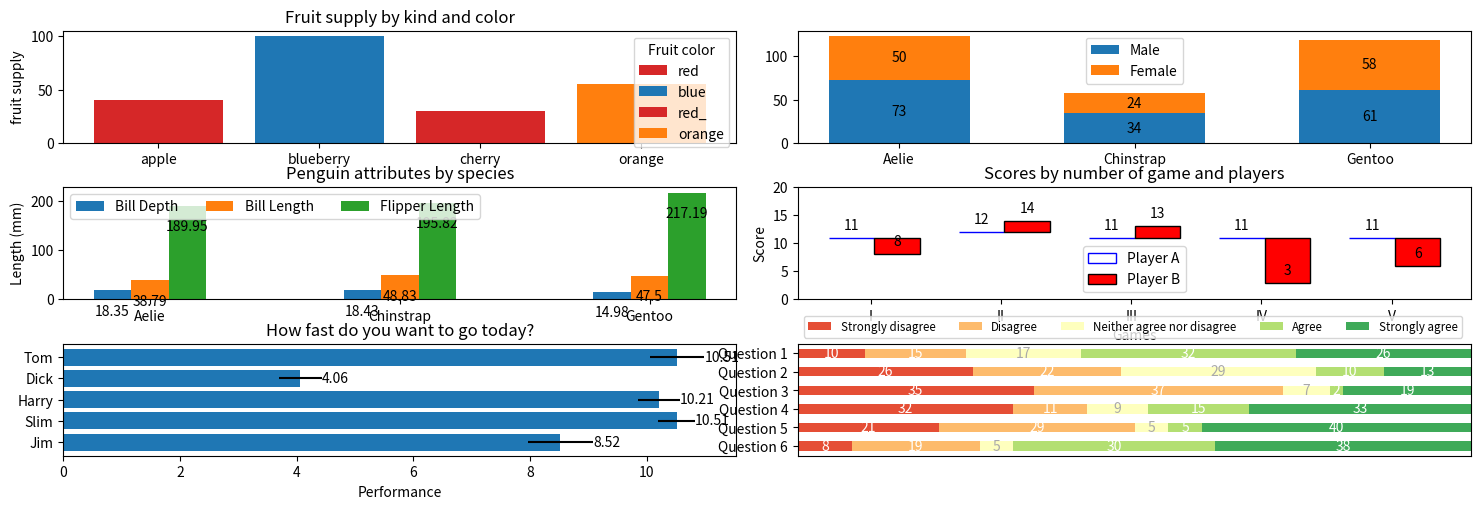
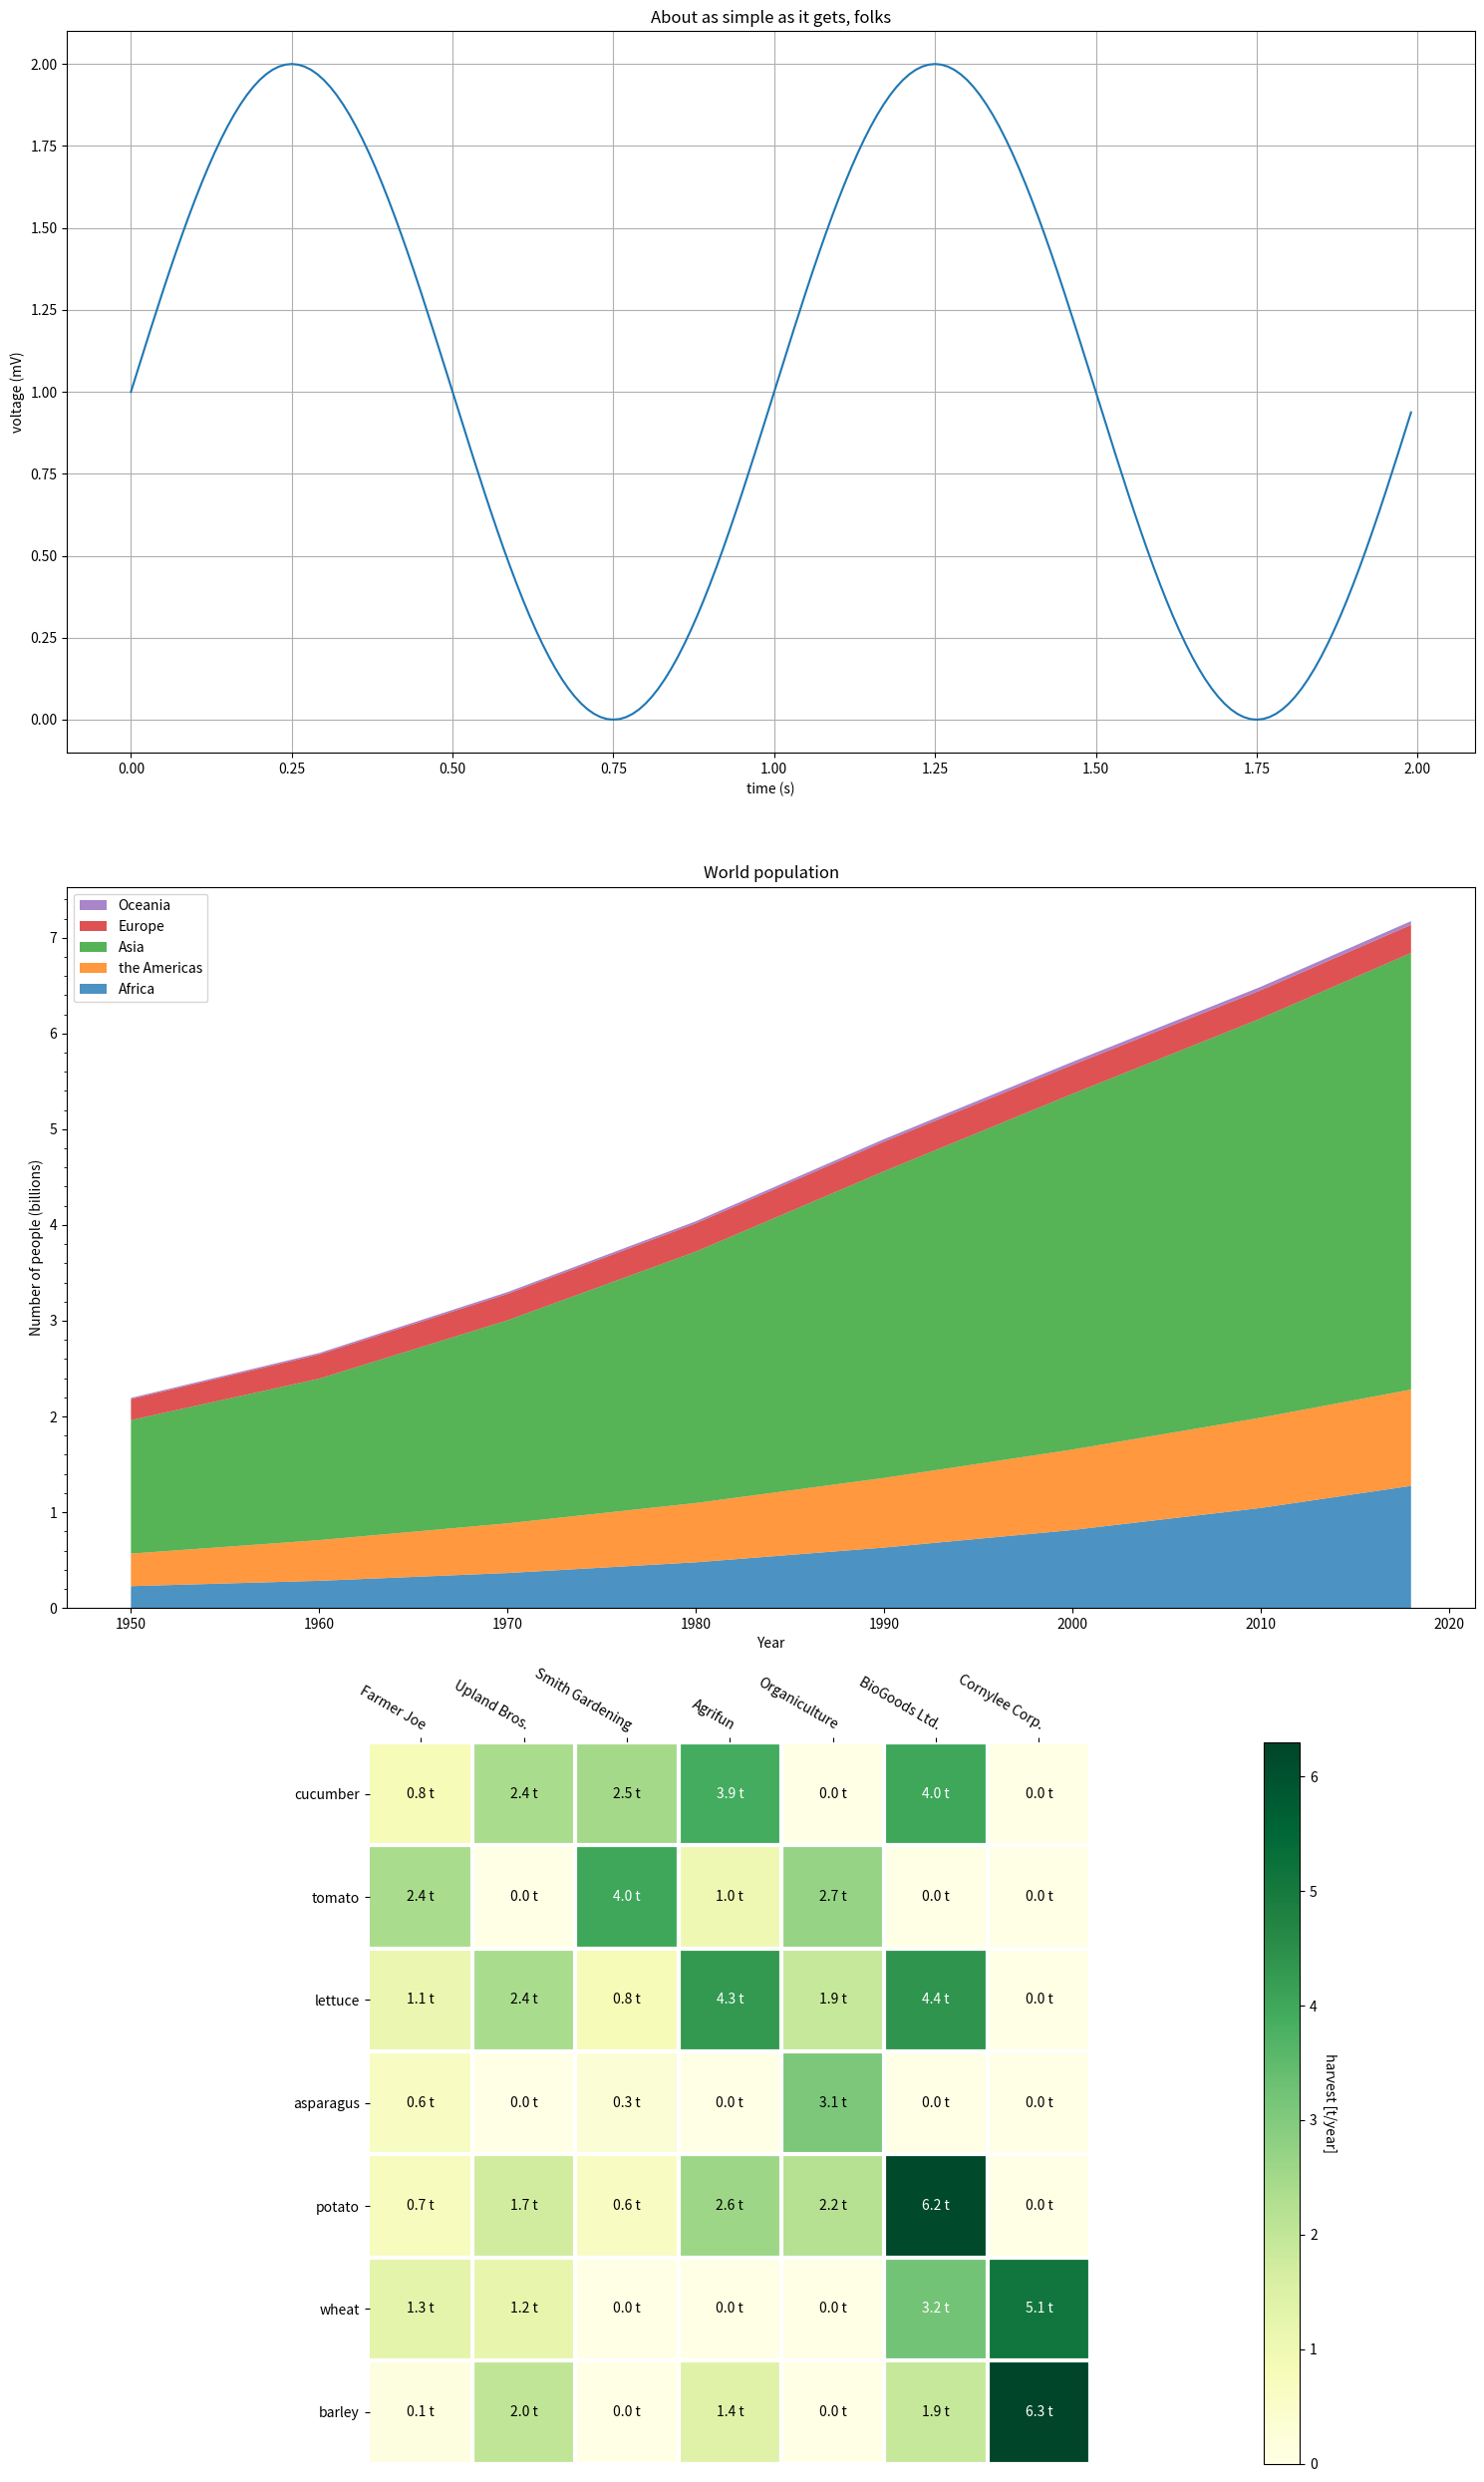
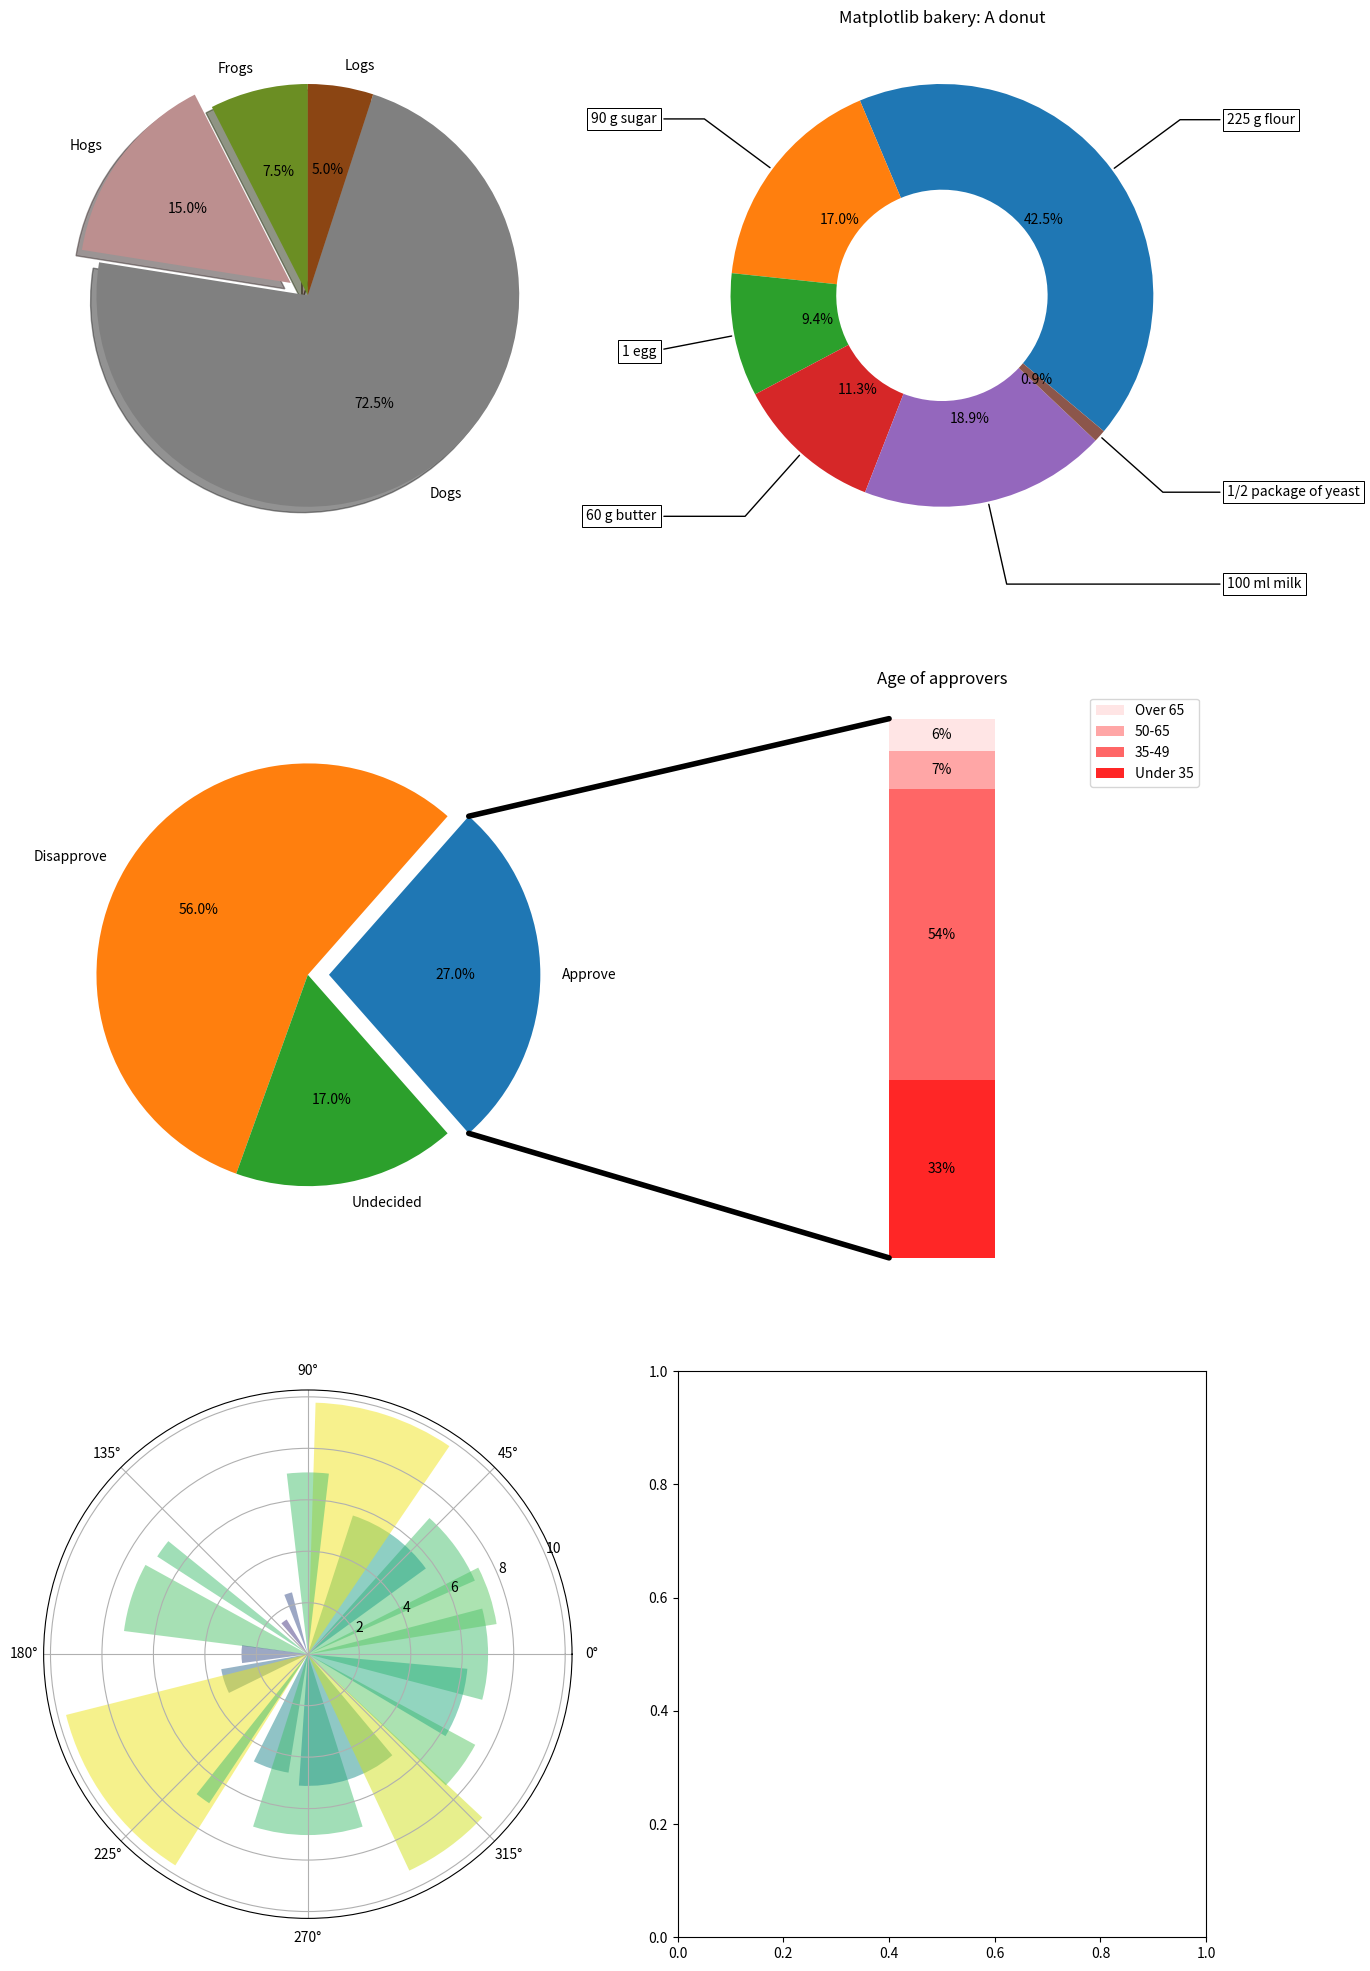

Reproduce these figures in Python, in order.
# coding=gbk
# matplotlib 官网
import matplotlib.pyplot as plt
import numpy as np
import matplotlib.ticker as mticker
import matplotlib.patches as mpatches


# 开一个 多行多列 的窗口, 一次性拿到多个 Axes
fig, ((ax1, ax2), (ax3, ax4), (ax5, ax6)) = plt.subplots(nrows=3, ncols=2, figsize=(15, 5))  # 一次性创建"图窗(Figure)"和"坐标轴(Axes)"两个对象, ax 是真正在上面画画的那块画布(坐标系)
"""
Question: 假如我想不要ax6, 我希望ax5单独占一行
fig = plt.figure(figsize=(15, 10))
gs  = fig.add_gridspec(3, 2, height_ratios=[1, 1, 1.2])   # 第3行稍高
ax1 = fig.add_subplot(gs[0, 0])
ax2 = fig.add_subplot(gs[0, 1])
ax3 = fig.add_subplot(gs[1, 0])
ax4 = fig.add_subplot(gs[1, 1])
ax5 = fig.add_subplot(gs[2, :])   # 整行合并
...  # 下面正常画
plt.tight_layout()
plt.show()
"""
# 1. bar chart
# 1.1 with individual bar colors
fruits = ['apple', 'blueberry', 'cherry', 'orange']
counts = [40, 100, 30, 55]
bar_labels = ['red', 'blue', 'red_', 'orange']  # 数量要和bar的数量匹配, 前缀带有下划线的和为空字符串的标签不会显示在图例中
bar_colors = ['tab:red', 'tab:blue', 'tab:red', 'tab:orange']
# 以后所有"画什么"都通过 ax 下的方法完成, 而不是 plt.xxx, 这样写法更面向对象, 也更容易把多张图放一起
ax1.bar(fruits, counts, label=bar_labels, color=bar_colors)  # 画柱形图, 第一参数决定 x 轴位置(这里直接用字符串, matplotlib 会自动把它们当类别型刻度)
ax1.set_ylabel('fruit supply')
ax1.set_title('Fruit supply by kind and color')
ax1.legend(title='Fruit color')  # legend 是“图例”, 把每条柱子对应的 label 收集起来画个小表

# 1.2 stacked bar chart
species = ('Aelie', 'Chinstrap', 'Gentoo')
sex_counts = {
    'Male': [73, 34, 61],
    'Female': [50, 24, 58],
}
width = 0.6  # 单根柱子的总宽度, 也可以改成数组给每个柱子不同宽
bottom = np.zeros(3)  # 初始 [0, 0, 0], 之后循环中不断 += 新的段高度, 实现逐层堆叠
for sex, sex_count in sex_counts.items():
    # 依次取出 Male 与 Female
    p = ax2.bar(x=species, height=sex_count, width=width, label=sex, bottom=bottom)
    bottom += sex_count  # 更新底部，供下一段堆叠使用
    ax2.bar_label(p, label_type='center')  # 把数值写在段内正中
ax2.legend()  # 只要你给绘图函数传了 label 参数, ax.legend() 就能自动汇总
plt.tight_layout()  # 自动排版

# 1.3 grouped bar chart
species = ('Aelie', 'Chinstrap', 'Gentoo')
penguin_means = {
    'Bill Depth': (18.35, 18.43, 14.98),
    'Bill Length': (38.79, 48.83, 47.50),
    'Flipper Length': (189.95, 195.82, 217.19),
}
x = np.arange(len(species))  # 0, 1, 2 用来当基本刻度
width = 0.15  # 单根柱子的宽度
multiplier = 0  # 偏移序号
for attribute, measurement in penguin_means.items():
    offset = width * multiplier  # 当前指标的整体左右平移距离
    p = ax3.bar(x=x+offset, height=measurement, width=width, label=attribute)  # 画当前组的柱子
    ax3.bar_label(container=p, padding=-20, label_type='edge')  #  先把文字锚定在柱顶外侧, 然后再把这个锚点整体往下移xx个像素
    multiplier += 1  # 0, 1, 2 对应三项指标
ax3.set_ylabel('Length (mm)')
ax3.set_title('Penguin attributes by species')
ax3.set_xticks(x+width, species)  # 手工把刻度线挪到三组柱子的中间位置
ax3.legend(loc='upper left', ncols=3)  # 把图例横向分成 3 列显示, 也就是一行展示

# 1.4 hat graph
values =[
    [11, 12, 11, 11, 11],
    [8, 14, 13, 3, 6],
]
x = np.arange(len(values[0]))  # 0, 1, 2, 3, 4
ax4.set_xticks(x, labels=['I', 'II', 'III', 'IV', 'V'])  # 设置x轴刻度
spacing = 0.3  # 左右两端留空比例 30%
width = (1 - spacing) /  len(values)  # 单根柱子宽度
heights0 = values[0]  # 第一行(以 Player A 的高度)作为基准高度

for i, (heights, group_label) in enumerate(zip(values, ['Player A', 'Player B'])):
    style = {'fill': False, 'edgecolor': 'blue'} if i == 0 else {'edgecolor': 'black', 'color': 'red'}  # 第一组仅描边不填充，第二组黑色边框+填充
    heights = np.asarray(heights)  # 确保后续向量运算
    rects = ax4.bar(
        x=x-spacing/2+i*width,
        height=(heights-heights0),  # 仅画 delta 部分
        width=width,
        bottom=heights0,  # 从基准线开始往上
        label=group_label,
        **style  # "字典拆包"语法, 把字典拆成关键字参数
    )
    for height, rect in zip(heights, rects):
        ax4.annotate(
            text=f'{height}',  # 文字内容
            xy=(rect.get_x()+rect.get_width()/2, height),  # 文字位置在柱子顶部的中心
            xytext=(0, 4),  # 再向上平移4个像素
            textcoords='offset points',  # 偏移量用像素, 不随缩放改变
            ha='center',
            va='bottom',
        )
ax4.set_xlabel('Games')
ax4.set_ylabel('Score')
ax4.set_ylim(0, 20)  # 固定 y 轴范围，避免帽子被裁
ax4.set_title('Scores by number of game and players')
ax4.legend()

# 1.5 horizontal bar chart
np.random.seed(19680891)  # 固定随机种子, 随便写 整数就行 长度不限 只当哈希入口 想让图变就换个数保证每次运行得到一样的随机数 只要种子相同 算法走的路线就一模一样 方便复现
people = ('Tom', 'Dick', 'Harry', 'Slim', 'Jim')
y_pos = np.arange(len(people))  # 0 1 2 3 4
performance = 3 + 10 * np.random.rand(len(people))  # 3–13 之间的随机值
error = np.random.rand(len(people))  # 0–1 之间的随机误差
r = ax5.barh(y=y_pos, width=performance, xerr=error, align='center')  # 每条横条加上水平误差线 横条中心与y刻度对齐
ax5.bar_label(container=r, label_type='edge', labels=[f'{float(w):.2f}' for w in performance])  # 强制转 float 再写
ax5.set_yticks(y_pos, labels=people)  # 把刻度换成名字
ax5.invert_yaxis()  # y 轴反向, 最上面是 Tom, 最下面是 Jim
ax5.set_xlabel('Performance')  # x 轴标题
ax5.set_title('How fast do you want to go today?')  # 图标题

# 1.6 discrete distribution as horizontal bar chart
category_names = ['Strongly disagree', 'Disagree', 'Neither agree nor disagree', 'Agree', 'Strongly agree']
result = {
    'Question 1': [10, 15, 17, 32, 26],
    'Question 2': [26, 22, 29, 10, 13],
    'Question 3': [35, 37, 7, 2, 19],
    'Question 4': [32, 11, 9, 15, 33],
    'Question 5': [21, 29, 5, 5, 40],
    'Question 6': [8, 19, 5, 30, 38]
}
labels = list(result.keys())
data = np.array(list(result.values()))  # 6行问题, 5列选项
data_cum = data.cumsum(axis=1)
category_colors = plt.colormaps['RdYlGn'](np.linspace(0.15, 0.85, data.shape[1]))  # 在 0.15 到 0.85 之间均匀地取 5 个数, 如果直接 linspace(0, 1, 5)会拿到红 橙 黄 浅绿 绿
ax6.invert_yaxis()  # 将y轴反向, 最上面是Q1, 最下面是Q6
ax6.xaxis.set_visible(False)  # 隐藏x轴刻度线, 只保留条形长度, 不需要顶部坐标轴
ax6.set_xlim(left=0, right=np.sum(data, axis=1).max())  # 让x轴的最大刻度=人数最多那一行的总人数
for i, (colname, color) in enumerate(zip(category_names, category_colors)):
    widths = data[:, i]  # 每次画一层水平条形, 本层宽度=当前选项人数
    starts = data_cum[:, i] - widths  # 本层起点=累计-自身宽度, 累计里面已经包含了自身宽度
    rects = ax6.barh(y=labels, width=widths, left=starts, label=colname, color=color, height=0.5)
    r, g, b, _ = color
    text_color = 'white' if r * g * b < 0.5 else 'darkgrey'  # 根据背景亮度决定文字用白还是深灰, 保证可读性
    ax6.bar_label(container=rects, label_type='center', color=text_color)  # 把人数写在条形中间
ax6.legend(ncols=len(category_names), bbox_to_anchor=(0, 1), loc='lower left', fontsize='small')  # 先定锚点左上角, 再定图例的左下角去贴(0, 1), 图例整体紧贴着子图 顶部外侧 左侧对齐, 不会压到条形图

plt.show()


fig2, (ax1, ax2, ax3) = plt.subplots(nrows=3, ncols=1, figsize=(15, 25))
# 2. line chart
# 2.1 basic line plot
t = np.arange(start=0.0, stop=2.0, step=0.01)  # 0~2, 步长0.01 一共201个点
s = 1 + np.sin(2 * np.pi * t)  # 把时间数组t放大2π倍 得到弧度坐标, 对整个数组逐元素求正弦，返回同样长度的数组，值域 [-1, 1], 把整条正弦曲线整体向上平移 1 个单位
ax1.plot(t, s)  # 折线图, x=时间, y=电压
ax1.set(xlabel='time (s)', ylabel='voltage (mV)', title='About as simple as it gets, folks')
ax1.grid()  # 打开网格

# 2.2 stackplots
year = [1950, 1960, 1970, 1980, 1990, 2000, 2010, 2018]
population_by_continent = {
    'Africa': [.228, .284, .365, .477, .631, .814, 1.044, 1.275],
    'the Americas': [.340, .425, .519, .619, .727, .840, .943, 1.006],
    'Asia': [1.394, 1.686, 2.120, 2.625, 3.202, 3.714, 4.169, 4.560],
    'Europe': [.220, .253, .276, .295, .310, .303, .294, .293],
    'Oceania': [.012, .015, .019, .022, .026, .031, .036, .039],
}
ax2.stackplot(year, population_by_continent.values(), labels=population_by_continent.keys(), alpha=0.8)  # x 和后面所有 y 数组都是位置参数, 不是关键字参数, 顺序即堆叠顺序, 整体透明度 80%
ax2.legend(loc='upper left', reverse=True)  # reverse=True 让图例顺序跟堆叠顺序一致 (先画在下 图例在上)
ax2.set_title('World population')
ax2.set_xlabel('Year')
ax2.set_ylabel('Number of people (billions)')
ax2.yaxis.set_minor_locator(mticker.MultipleLocator(.2))  # 每 0.2 十亿人放一根小刻度线 读数更细

# 3. heatmap
vegetables = ['cucumber', 'tomato', 'lettuce', 'asparagus', 'potato', 'wheat', 'barley']
farmers = ['Farmer Joe', 'Upland Bros.', 'Smith Gardening', 'Agrifun', 'Organiculture', 'BioGoods Ltd.', 'Cornylee Corp.']
harvest = np.array([[0.8, 2.4, 2.5, 3.9, 0.0, 4.0, 0.0],
                    [2.4, 0.0, 4.0, 1.0, 2.7, 0.0, 0.0],
                    [1.1, 2.4, 0.8, 4.3, 1.9, 4.4, 0.0],
                    [0.6, 0.0, 0.3, 0.0, 3.1, 0.0, 0.0],
                    [0.7, 1.7, 0.6, 2.6, 2.2, 6.2, 0.0],
                    [1.3, 1.2, 0.0, 0.0, 0.0, 3.2, 5.1],
                    [0.1, 2.0, 0.0, 1.4, 0.0, 1.9, 6.3]])
def heatmap(data, row_labels, col_labels, ax, cbar_kw=None, cbar_label='', **kwargs):
    if cbar_kw is None:
        cbar_kw = {}
    im = ax.imshow(data, **kwargs)  # 用 imshow 画矩阵  是专门把二维数组画成彩色栅格的函数 默认 origin='upper' 行列对应 data[i, j]
    # 它返回的 AxesImage 本质就是一张带坐标轴的照片, 而 plot 画的是线, bar 画的是矩形, 它们都不需要"颜色表→数值"的映射, 因此没有这种对象
    # im 里存了两个东西, 原始数据 data, 一个 Normalize 实例 负责把数据线性压到 0~1 再去颜色表里取颜色
    cbar = ax.figure.colorbar(im, ax=ax, **cbar_kw)   # 为图像添加右侧 colorbar
    cbar.ax.set_ylabel(cbar_label, rotation=-90, va='bottom')  # 给 colorbar 加纵向标题
    ax.set_xticks(range(data.shape[1]), labels=col_labels, rotation=-30, ha='right', rotation_mode='anchor')  # 设置 x/y 主刻度位置 + 文字
    ax.set_yticks(range(data.shape[0]), labels=row_labels)
    ax.tick_params(top=True, bottom=False, labeltop=True, labelbottom=False)  # 把刻度放到上方，并隐藏下方刻度
    ax.spines[:].set_visible(False)  # 去掉四周 spine边框
    # 画单元格分隔线：用 minor tick 定位，网格线 style 设成白色宽线
    ax.set_xticks(np.arange(data.shape[1]+1)+0.5, minor=True)  # minor=True 明确告诉坐标轴这是次要刻度
    ax.set_yticks(np.arange(data.shape[0]+1)-0.5, minor=True)  # 列数7, [-0.5  0.5  1.5 ... 6.5]
    ax.grid(which='minor', color='w', linestyle='-', linewidth=3)  # 用白线在这些位置画竖线 于是出现单元格边框效果
    ax.tick_params(which='minor', bottom=False, left=False)  # 只对次要刻度线生效 把 x 轴次要刻度线(竖的小黑线) + y 轴次要刻度线(横的小黑线)隐藏
    return im, cbar

def annotate_heatmap(im, data=None, valfmt='{x:.2f}', textcolors=('black', 'white'), threshold=None, **textkw):
    if not isinstance(data, (list, np.ndarray)):  # 类型不是 list 也不是 ndarray
        data = im.get_array()  # 从热力图对象里把原始 7×7 矩阵再拿出来
    if threshold is not None:
        threshold = im.norm(threshold)  # 在热力图每个格子里写上数值, 并根据背景亮度自动选黑字或白字
    else:
        threshold = im.norm(data.max())/2  # 如果没有指定阈值 就用数据最大值的一半作为 亮/暗 分界线, True → 深色 → 用白字
    kw = dict(horizontalalignment='center', verticalalignment='center')  # 默认文字对齐方式
    kw.update(textkw)  # 用户自定义的额外关键字 全放在 textkw 里一次性合并进来
    if isinstance(valfmt, str):  # 把格式字符串转成 matplotlib 格式化器
        valfmt = mticker.StrMethodFormatter(valfmt)
    texts = []
    for i in range(data.shape[0]):
        for j in range(data.shape[1]):
            kw.update(color=textcolors[int(im.norm(data[i, j])>threshold)])  # 判断当前格子亮度 决定用黑字还是白字
            text = im.axes.text(j, i, valfmt(data[i, j], None), **kw)  # 把数值按指定格式写进格子中心
            texts.append(text)
    return texts

im, cbar = heatmap(harvest, vegetables, farmers, ax=ax3, cmap='YlGn', cbar_label='harvest [t/year]')
texts = annotate_heatmap(im, valfmt='{x:.1f} t')  # 在每个格子里写数值 保留 1 位小数并加单位, 可以事后继续改
fig2.tight_layout()  # 自动调间距，防止文字溢出

plt.show()


fig3, ((ax1, ax2), (ax3, ax4), (ax5, ax6)) = plt.subplots(nrows=3, ncols=2, figsize=(15, 25))
# 3. pie chart
# 3.1 slices
labels = ('Frogs', 'Hogs', 'Dogs', 'Logs')
sizes = [15, 30, 145, 10]  # 每块的大小 列表或数组
colors=['olivedrab', 'rosybrown', 'gray', 'saddlebrown']  # 将颜色列表传递给颜色来设置每个切片的颜色
explode = (0, 0.1, 0, 0)  # 长度必须跟 sizes 一样长, 0不拽 >0往外拽多少
ax1.pie(x=sizes, labels=labels, autopct='%1.1f%%', colors=colors, explode=explode, shadow=True, startangle=90)  # autopct 老式的C/printf风格, "%1.1f"小数一位的浮点数, "%%"转义打印出真正的%, startangle 旋转整个饼图让第一块从头顶开始 而不是右边 (饼图从 0°（3 点钟）开始逆时针画)

# 3.2 donut
recipe = ['225 g flour', '90 g sugar', '1 egg', '60 g butter', '100 ml milk', '1/2 package of yeast']
data = [225, 90, 50, 60, 100, 5]
wedges, texts, autotexts = ax2.pie(x=data, wedgeprops=dict(width=0.5), startangle=-40, autopct='%1.1f%%')  # 把半径挖掉一半 → 形成甜甜圈, 返回 wedges 列表, 每个元素是一个Wedge对象 后面要拿它的角度和半径
bbox_props = dict(boxstyle='square,pad=0.3', fc='w', ec='k', lw=0.72)  # 方形框 文字到边框留0.3点边距 facecolor框里填白色 edgecolor边框黑色 linewidth线宽0.72点
kw = dict(arrowprops=dict(arrowstyle='-'), bbox=bbox_props, zorder=0, va='center')  # 无箭头头 把上面那个框套在文字外 图层最底层,防止压线 文字垂直居中
for i, p in enumerate(wedges):
    ang = (p.theta2 - p.theta1)/2. + p.theta1  # 取扇形中心角度
    y = np.sin(np.deg2rad(ang))  # 角度→弧度→圆上一点 (x,y) 单位圆坐标 你只要给出角度 ×1就是圆上一点, 半径1是pie的默认半径
    x = np.cos(np.deg2rad(ang))
    horizontalalignment = {-1: 'right', 1:'left'}[int(np.sign(x))]
    connectionstyle = f'angle,angleA=0,angleB={ang}'  # 线段先水平再折向圆上 看起来整齐
    kw['arrowprops'].update({'connectionstyle': connectionstyle})
    ax2.annotate(text=recipe[i], xy=(x,y), xytext=(1.35*np.sign(x), 1.4*y), horizontalalignment=horizontalalignment, **kw)  # annotate带箭头的文字 自动画一条线从xytext→xy 线型,颜色,头型,折弯方式全在arrowprops里调
ax2.set_title('Matplotlib bakery: A donut')

# 3.3 bar of pie
overall_ratios = [0.27, 0.56, 0.17]
labels = ['Approve', 'Disapprove', 'Undecided']
explode = [0.1, 0, 0]
angle = -180 * overall_ratios[0]  # 把起始边向负方向挪一半角度 让这块正中被水平轴切开
#  3 个 Wedge 对象列表
wedges, *_ = ax3.pie(x=overall_ratios, labels=labels, autopct='%1.1f%%', explode=explode, startangle=angle)
age_ratios = [0.33, 0.54, 0.07, 0.06]
age_labels = ['Under 35', '35-49', '50-65', 'Over 65']  # 用倒序循环 从最老段开始往下画 这样图例顺序与柱子从上到下一致
bottom = 1
width = 0.2
for j, (height, label) in enumerate(reversed([*zip(age_ratios, age_labels)])):
    bottom -= height
    bc = ax4.bar(0, height=height, width=width, bottom=bottom, color='red', label=label, alpha=0.1+0.25*j)  # 透明度从 0.1 → 0.85 线性加深 远看像渐变色柱 近看能区分段
    ax4.bar_label(bc, labels=[f'{height:.0%}'], label_type='center')  # f'{表达式:格式说明符}' "把后面的值当成百分比显示 保留 0 位小数"
ax4.set_title('Age of approvers')
ax4.legend()
ax4.axis('off')  # 把坐标轴全部关掉 纯粹当彩色积木看
ax4.set_xlim(-2.5*width, 2.5*width)
theta1, theta2 = wedges[0].theta1, wedges[0].theta2  # 拿第 0 块Approve的两条角度边画线, 起止角度
center, r = wedges[0].center, wedges[0].r  # 把Approve这块扇形的圆心坐标和半径掏出来 后面公式里当极坐标原点用
bar_height = sum(age_ratios)
x = r * np.cos(np.pi/180*theta2) + center[0]  # x = r * cos(θ) + center[0], 把极坐标 (θ, r) 转成笛卡尔坐标 (x, y)
y = r * np.sin(np.pi/180*theta2) + center[1]
# ConnectionPatch 跨子图画任意线段
con = mpatches.ConnectionPatch(xyA=(-width/2, bar_height), coordsA=ax4.transData, xyB=(x, y), coordsB=ax3.transData)  # 子图数据坐标系
con.set_color([0, 0, 0])
ax4.add_artist(con)
con.set_linewidth(4)
x = r * np.cos(np.pi/180*theta1) + center[0]
y = r * np.sin(np.pi/180*theta1) + center[1]
con = mpatches.ConnectionPatch(xyA=(-width/2, 0), coordsA=ax4.transData, xyB=(x, y), coordsB=ax3.transData)
con.set_color([0, 0, 0])
ax4.add_artist(con)
con.set_linewidth(4)

# 3.4 bar chart on polar axis
np.random.seed(19680801)  #  固定随机种子 (保证每次运行图形一样)
theta = np.linspace(start=0.0, stop=2*np.pi, num=20, endpoint=False)  # θ 20个角度 均匀分布在0~2Π 返回等差数组 从start→stop 共num个点, endpoint=False表示不包含stop值 所以不重叠起点
radii = 10 * np.random.rand(20)  # 每个扇形的半径 0~1 小数 ×10 → 0~10
width = np.pi / 4 * np.random.rand(20)  # 每个扇形的圆心角度宽度 让每瓣角度在 0°~45°之间 看起来稀疏美观
colors = plt.cm.viridis(radii/10.)  # 颜色按照半径映射
ax5.remove()  # 先删掉原来的直角坐标轴
ax5 = fig3.add_subplot(3, 2, 5, projection='polar', aspect='equal')
ax5.bar(x=theta, height=radii, width=width, bottom=0, color=colors, alpha=0.5)  # bottom=0 都从圆心开始(可改成环) 透明度0.5 让重叠处好看

plt.show()
